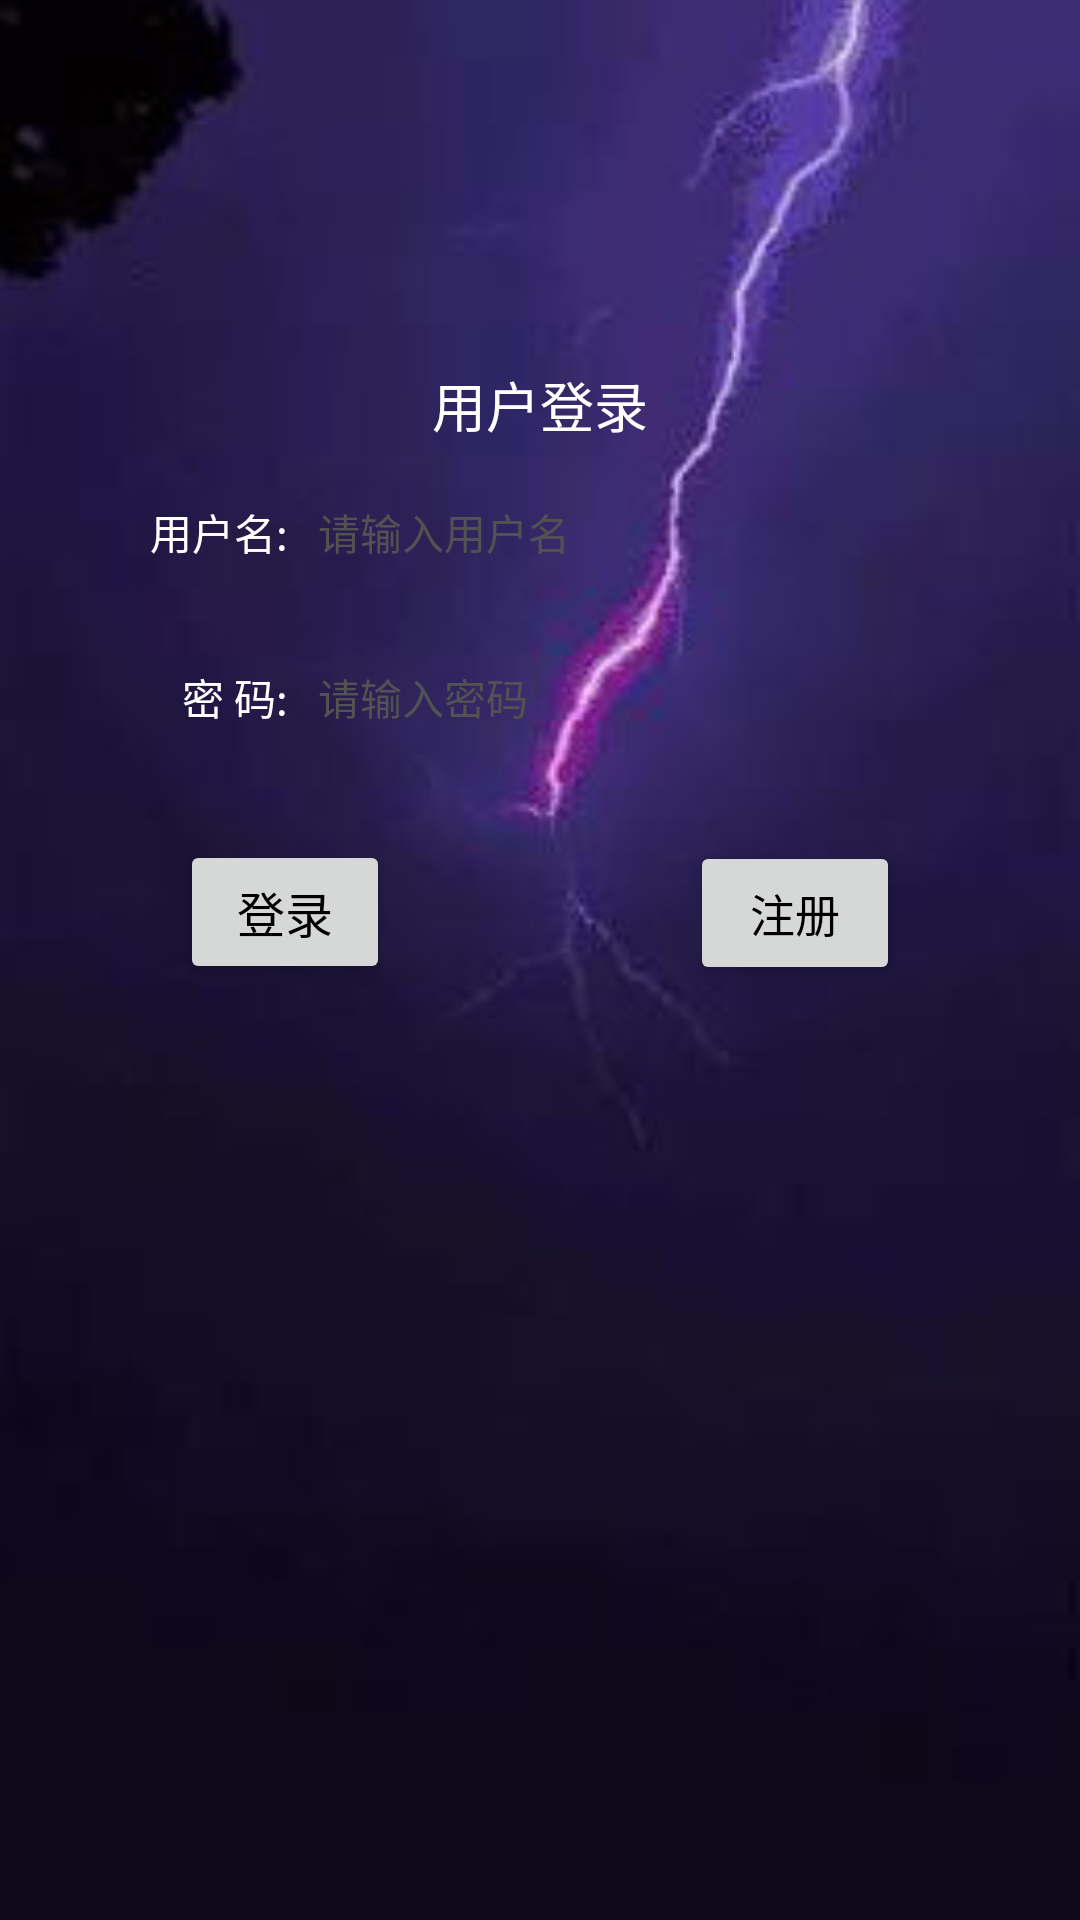

This screen was rendered from an Android layout file. Write that file and the resources it references.
<!-- AndroidManifest.xml: application theme MainTheme -->
<!-- res/layout/activity_login_layout.xml -->
<?xml version="1.0" encoding="utf-8"?>
<FrameLayout xmlns:android="http://schemas.android.com/apk/res/android"
    android:layout_width="match_parent"
    android:layout_height="match_parent"
    android:background="@color/content_background_color">

    <ImageView
        android:layout_width="match_parent"
        android:layout_height="match_parent"
        android:scaleType="centerCrop"
        android:src="@drawable/denglu" />


    <TextView
        android:layout_width="@dimen/dp_100"
        android:layout_height="@dimen/dp_30"
        android:layout_gravity="center_horizontal"
        android:layout_marginTop="@dimen/dp_120"
        android:gravity="center"
        android:text="@string/login"
        android:textColor="@color/white"
        android:textSize="@dimen/dp_18" />

    <LinearLayout
        android:layout_width="match_parent"
        android:layout_height="match_parent"
        android:layout_marginTop="@dimen/dp_150"
        android:orientation="vertical"
        android:paddingLeft="@dimen/sp_36"
        android:paddingRight="@dimen/sp_36">


        <LinearLayout
            android:layout_width="match_parent"
            android:layout_height="wrap_content"
            android:gravity="center_vertical"
            android:orientation="horizontal">

            <TextView
                android:layout_width="@dimen/dimen_60"
                android:layout_height="wrap_content"
                android:drawablePadding="10dp"
                android:gravity="right"
                android:text="@string/input_phone_num_prompt"
                android:textColor="@color/white"
                android:textSize="@dimen/text_size_14" />

            <EditText
                android:id="@+id/et_input_name"
                style="@style/EditTextStyle"
                android:layout_width="match_parent"
                android:layout_height="55dp"
                android:layout_gravity="center_vertical"
                android:layout_marginLeft="@dimen/dimen_10"
                android:background="@color/transparent"
                android:digits="1234567890"
                android:focusable="true"
                android:hint="@string/input_phone_num_prompt_hint"
                android:inputType="phone|number"
                android:maxLength="13"
                android:maxLines="1"
                android:paddingLeft="0dp"
                android:paddingRight="0dp"
                android:singleLine="true" />

        </LinearLayout>


        <LinearLayout
            android:layout_width="match_parent"
            android:layout_height="wrap_content"
            android:orientation="horizontal">

            <TextView
                android:id="@+id/pwd_show"
                android:layout_width="@dimen/dimen_60"
                android:layout_height="wrap_content"
                android:layout_gravity="center_vertical"
                android:gravity="right"
                android:text="@string/input_password_prompt"
                android:textColor="@color/white"
                android:textSize="@dimen/text_size_14" />


            <EditText
                android:id="@+id/et_input_password"
                style="@style/EditTextStyle"
                android:layout_width="match_parent"
                android:layout_height="55dp"
                android:layout_alignParentTop="true"
                android:layout_gravity="center_vertical"
                android:layout_marginLeft="@dimen/dimen_10"
                android:layout_toLeftOf="@id/pwd_show"
                android:background="@color/transparent"
                android:drawablePadding="10dp"
                android:focusable="true"
                android:hint="@string/input_password_prompt_hint"
                android:inputType="textPassword"
                android:maxLines="1"
                android:paddingLeft="0dp"
                android:singleLine="true" />
        </LinearLayout>


        <LinearLayout
            android:layout_width="wrap_content"
            android:layout_height="@dimen/dimen_50"
            android:layout_gravity="center"
            android:layout_marginTop="@dimen/dp_20"
            android:orientation="horizontal">

            <Button
                android:id="@+id/btLogin"
                android:layout_width="@dimen/dp_70"
                android:layout_height="wrap_content"
                android:gravity="center"
                android:text="@string/quick_login"
                android:textColor="@color/black"
                android:textSize="@dimen/text_size_16" />

            <Button
                android:id="@+id/btRegister"
                android:layout_width="@dimen/dp_70"
                android:layout_height="wrap_content"
                android:layout_marginLeft="@dimen/dp_100"
                android:gravity="center"
                android:text="@string/register_"
                android:textColor="@color/black"
                android:textSize="@dimen/text_size_15" />
        </LinearLayout>
    </LinearLayout>


</FrameLayout>
<!-- resources referenced by this layout -->
<resources>
  <color name="black">#000000</color>
  <color name="content_background_color">#FFFFFF</color>
  <color name="transparent">#00000000</color>
  <color name="white">#ffffff</color>
  <dimen name="dimen_10">10dp</dimen>
  <dimen name="dimen_50">50dp</dimen>
  <dimen name="dimen_60">60dp</dimen>
  <dimen name="dp_100">100dp</dimen>
  <dimen name="dp_120">120dp</dimen>
  <dimen name="dp_150">150dp</dimen>
  <dimen name="dp_18">18dp</dimen>
  <dimen name="dp_20">20dp</dimen>
  <dimen name="dp_30">30dp</dimen>
  <dimen name="dp_70">70dp</dimen>
  <dimen name="sp_36">36dp</dimen>
  <dimen name="text_size_14">14dp</dimen>
  <dimen name="text_size_15">15dp</dimen>
  <dimen name="text_size_16">16dp</dimen>
  <!-- drawable denglu: png bitmap (drawable, 57855 bytes) -->
  <string name="input_password_prompt">密  码:</string>
  <string name="input_password_prompt_hint">请输入密码</string>
  <string name="input_phone_num_prompt">用户名:</string>
  <string name="input_phone_num_prompt_hint">请输入用户名</string>
  <string name="login">用户登录</string>
  <string name="quick_login" tools:ignore="ExtraTranslation">登录</string>
  <string name="register_">注册</string>
  <style name="EditTextStyle">
          <item name="android:textSize">14dp</item>
          <item name="android:textColor">@color/input_text_color</item>
          <item name="android:textColorHint">@color/color_525252</item>
          <item name="android:textCursorDrawable">@drawable/bg_text_cursor_shape</item>
          <item name="android:paddingBottom">6dp</item>
          <item name="android:paddingTop">6dp</item>
          <item name="android:paddingLeft">14dp</item>
          <item name="android:paddingRight">14dp</item>
      </style>
  <style name="MainTheme" parent="Theme.AppCompat.DayNight">
          
          <item name="android:windowBackground">@color/white</item>
          
          <item name="colorPrimary">@color/colorPrimary</item>
          
          <item name="colorPrimaryDark">@color/colorPrimaryDark</item>
          <item name="android:actionBarTheme">@style/MLTopBar</item>
          
  
      </style>
  <color name="input_text_color">#454C57</color>
  <color name="color_525252">#525252</color>
  <!-- drawable bg_text_cursor_shape (drawable) -->
  <?xml version="1.0" encoding="utf-8"?>
  <shape xmlns:android="http://schemas.android.com/apk/res/android"
      android:shape="rectangle">
      <size android:width="1dp" />
      <solid android:color="@color/color_31C27C" />
  </shape>
  <color name="colorPrimary">#FFFFFF</color>
  <color name="colorPrimaryDark">#FFFFFF</color>
  <style name="MLTopBar" parent="android:Widget.ActionBar">
         <item name="android:textColor">@color/white</item>
          <item name="android:titleTextColor">@color/white</item>
      </style>
  <color name="color_31C27C">#31C27C</color>
</resources>
